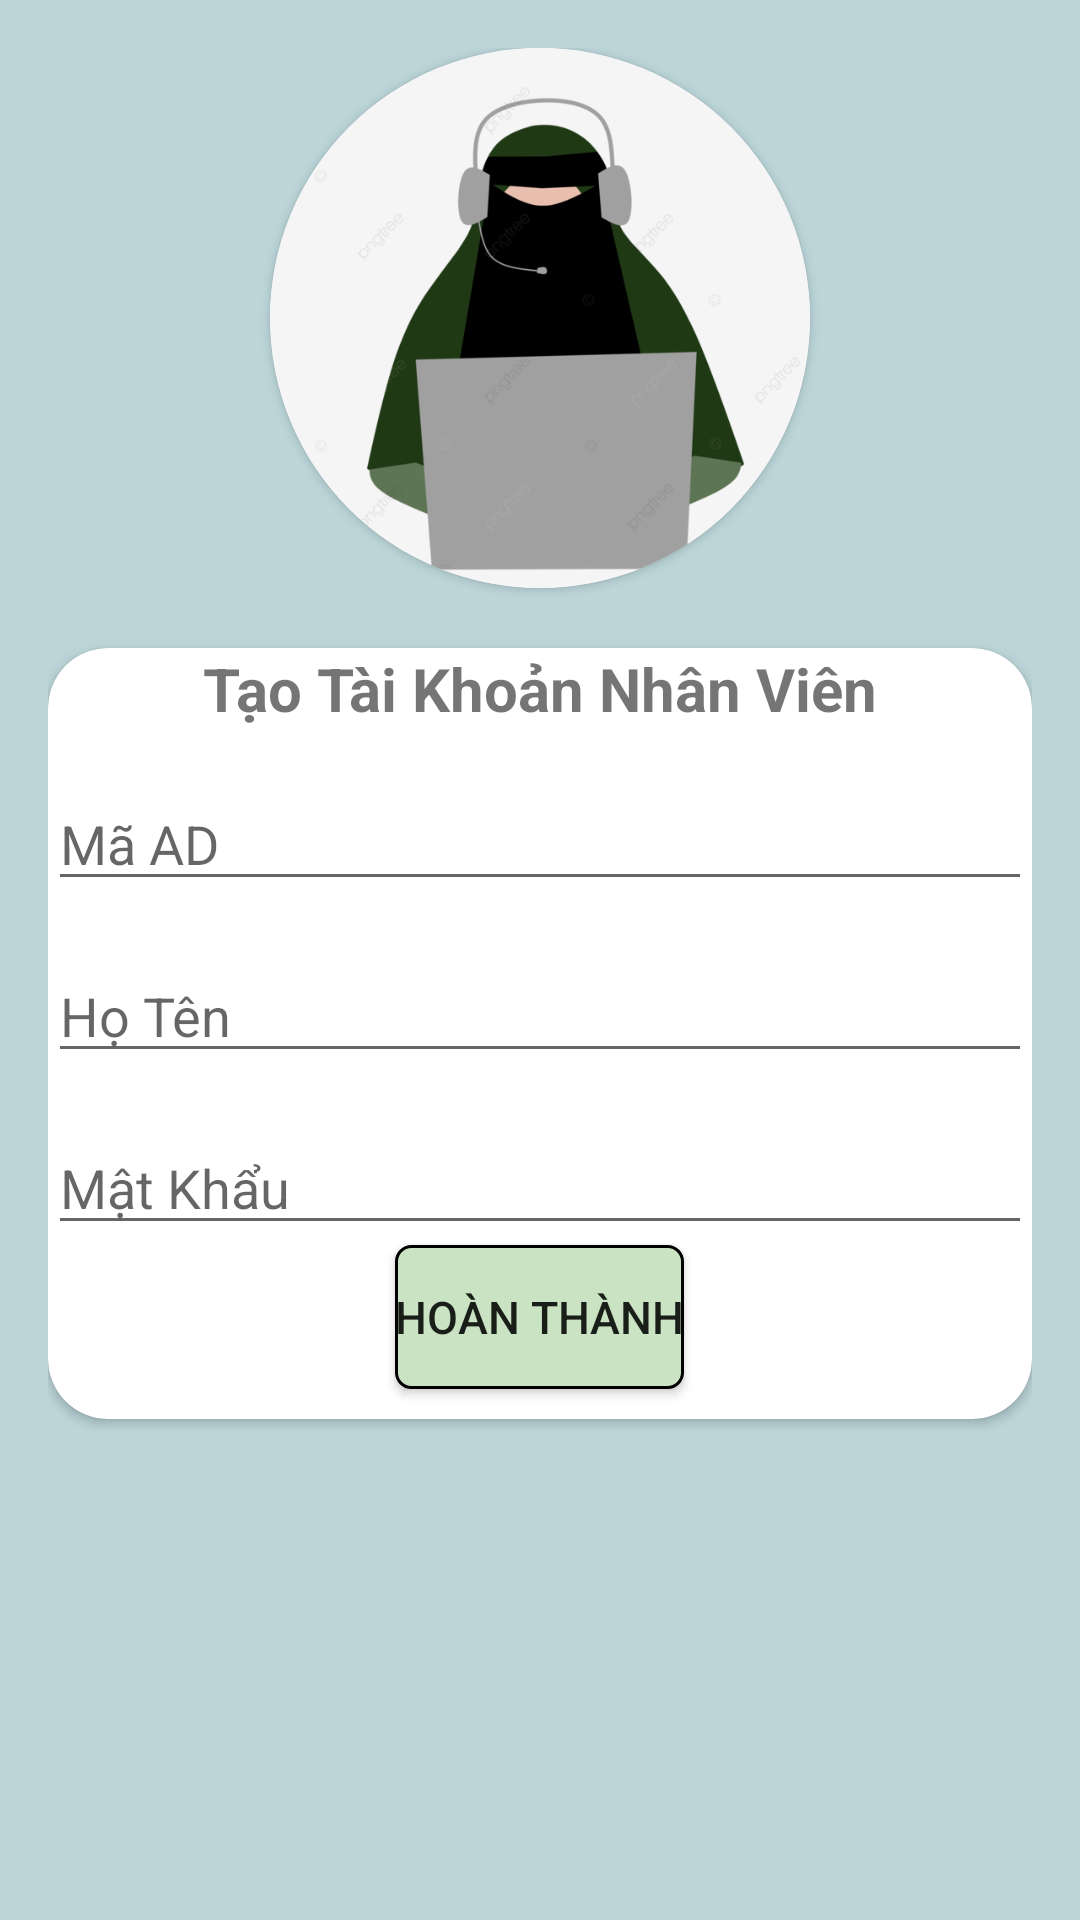

This screen was rendered from an Android layout file. Write that file and the resources it references.
<!-- AndroidManifest.xml: application theme Theme.DAN1_Nhom1_MD18310 -->
<!-- res/layout/fragment_tao_taikhoan.xml -->
<RelativeLayout xmlns:android="http://schemas.android.com/apk/res/android"
    android:layout_width="match_parent"
    android:layout_height="match_parent"
    xmlns:app="http://schemas.android.com/apk/res-auto"
    android:background="#BBD5D9"
    android:padding="16dp">

<androidx.cardview.widget.CardView
    android:layout_width="180dp"
    android:layout_height="180dp"
    app:cardCornerRadius="100dp"
    android:layout_centerHorizontal="true">

    <ImageView
        android:layout_width="180dp"
        android:layout_height="180dp"
        android:src="@drawable/admin" />
</androidx.cardview.widget.CardView>


    <androidx.cardview.widget.CardView
        android:layout_width="match_parent"
        android:layout_height="wrap_content"
        android:layout_marginTop="200dp"
        android:layout_marginBottom="16dp"
        android:padding="16dp"
        app:cardCornerRadius="20dp">


        <LinearLayout
            android:layout_width="match_parent"
            android:layout_height="wrap_content"
            android:orientation="vertical">


            <TextView
                android:id="@+id/titleTextView"
                android:layout_width="match_parent"
                android:layout_height="wrap_content"
                android:text="Tạo Tài Khoản Nhân Viên"
                android:gravity="center"
                android:textSize="20sp"
                android:textStyle="bold" />


            <EditText
                android:id="@+id/maADEditText"
                android:layout_width="match_parent"
                android:layout_height="wrap_content"
                android:layout_marginTop="16dp"
                android:hint="Mã AD"
                android:inputType="text" />

            <EditText
                android:id="@+id/hoTenEditText"
                android:layout_width="match_parent"
                android:layout_height="wrap_content"
                android:layout_marginTop="16dp"
                android:hint="Họ Tên"
                android:inputType="text" />

            <EditText
                android:id="@+id/matKhauEditText"
                android:layout_width="match_parent"
                android:layout_height="wrap_content"
                android:layout_marginTop="16dp"
                android:hint="Mật Khẩu"
                android:inputType="textPassword" />

            <Button
                android:id="@+id/createEmployeeAccountButton"
                android:layout_width="wrap_content"
                android:layout_height="wrap_content"
               android:layout_marginBottom="10dp"
                android:background="@drawable/custom"
               android:textSize="15dp"
                android:text="Hoàn Thành"
                android:layout_gravity="center_horizontal" />

        </LinearLayout>

    </androidx.cardview.widget.CardView>

</RelativeLayout>
<!-- resources referenced by this layout -->
<resources>
  <!-- drawable admin: png bitmap (drawable, 41482 bytes) -->
  <!-- drawable custom (drawable) -->
  <?xml version="1.0" encoding="utf-8"?>
  <shape xmlns:android="http://schemas.android.com/apk/res/android">
      <stroke android:color="@color/black" android:width="1dp"/>
      <solid android:color="#CAE3C2"/>
      <corners android:radius="5dp"/>
  </shape>
  <style name="Theme.DAN1_Nhom1_MD18310" parent="Base.Theme.DAN1_Nhom1_MD18310" />
  <color name="black">#FF000000</color>
  <style name="Base.Theme.DAN1_Nhom1_MD18310" parent="Theme.AppCompat.DayNight.NoActionBar">
          
          
      </style>
</resources>
